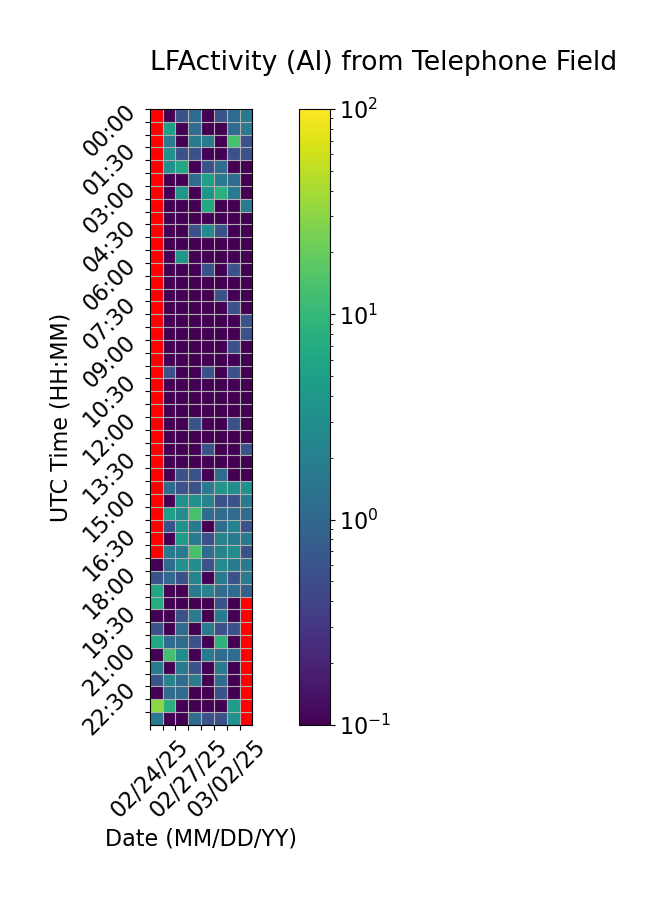

Data behind this chart, as committed beside it:
Time (UTC), 02/24/25, 02/25/25, 02/26/25, 02/27/25, 02/28/25, 03/01/25, 03/02/25, 03/03/25
<<<<<<< HEAD
00:00, , 0.0, 0.5556, 1.111, 0.0, 0.5556, 1.111, 1.667
00:30, , 5.0, 0.0, 1.111, 0.0, 0.0, 1.111, 1.667
01:00, , 1.667, 0.0, 1.667, 1.667, 0.0, 13.33, 0.5556
01:30, , 3.333, 0.5556, 0.5556, 0.0, 0.0, 0.5556, 0.5556
02:00, , 3.333, 6.111, 0.0, 0.5556, 1.111, 0.0, 0.0
02:30, , 0.0, 0.0, 1.111, 5.0, 1.667, 1.111, 0.0
=======
00:00, , 0.0, 0.5556, 1.111, 0.0, 0.5556, 1.111, 1.667
00:30, , 5.0, 0.0, 1.111, 0.0, 0.0, 1.111, 1.667
01:00, , 1.667, 0.0, 1.667, 1.667, 0.0, 13.33, 0.5556
01:30, , 3.333, 0.5556, 0.5556, 0.0, 0.0, 0.5556, 0.5556
02:00, , 3.333, 6.111, 0.0, 0.5556, 1.111, 0.0, 0.0
02:30, , 0.0, 0.0, 1.111, 5.0, 1.667, 1.111, 0.0
>>>>>>> b750b85cc8fe44f9a8e1fcb032030fb5…
03:00, , 0.0, 3.889, 0.0, 3.889, 8.333, 1.667, 0.0
03:30, , 0.0, 0.0, 0.0, 6.667, 0.0, 0.0, 1.667
04:00, , 0.0, 0.0, 0.0, 0.0, 0.0, 0.0, 0.0
04:30, , 0.0, 0.0, 0.5556, 2.778, 0.5556, 0.0, 0.0
05:00, , 0.0, 0.0, 0.0, 0.0, 0.0, 0.0, 0.0
05:30, , 0.0, 3.889, 0.0, 0.0, 0.0, 0.0, 0.0
06:00, , 0.0, 0.0, 0.0, 0.5556, 0.0, 0.5556, 0.0
06:30, , 0.0, 0.0, 0.0, 0.0, 0.0, 0.0, 0.0
07:00, , 0.0, 0.0, 0.0, 0.0, 0.5556, 0.0, 0.0
07:30, , 0.0, 0.0, 0.0, 0.0, 0.0, 0.5556, 0.0
08:00, , 0.0, 0.0, 0.0, 0.0, 0.0, 0.0, 0.5556
08:30, , 0.0, 0.0, 0.0, 0.0, 0.0, 0.0, 0.5556
09:00, , 0.0, 0.0, 0.0, 0.0, 0.0, 0.5556, 0.0
09:30, , 0.0, 0.0, 0.0, 0.0, 0.0, 0.0, 0.0
10:00, , 0.5556, 0.0, 0.0, 0.5556, 0.0, 0.5556, 0.0
10:30, , 0.0, 0.0, 0.0, 0.0, 0.0, 0.0, 0.0
11:00, , 0.0, 0.0, 0.0, 0.0, 0.0, 0.0, 0.0
11:30, , 0.0, 0.0, 0.0, 0.0, 0.0, 0.0, 0.0
12:00, , 0.0, 0.0, 0.5556, 0.0, 0.0, 0.5556, 0.0
12:30, , 0.0, 0.0, 0.0, 0.0, 0.0, 0.0, 0.0
13:00, , 0.0, 0.0, 0.0, 0.5556, 0.0, 0.0, 0.5556
13:30, , 0.0, 0.0, 0.0, 0.0, 0.0, 0.0, 0.0
<<<<<<< HEAD
14:00, , 0.0, 0.5556, 0.5556, 0.0, 1.111, 0.0, 0.0
14:30, , 1.111, 0.5556, 0.5556, 1.667, 3.889, 2.778, 3.333
15:00, , 0.0, 3.333, 3.333, 2.222, 0.5556, 0.5556, 1.667
15:30, , 5.0, 2.778, 13.33, 1.111, 1.111, 1.111, 1.111
16:00, , 0.5556, 3.333, 1.667, 0.0, 1.111, 2.222, 0.5556
16:30, , 0.0, 4.444, 1.667, 0.5556, 2.222, 1.667, 1.667
17:00, , 1.667, 1.667, 13.33, 1.111, 2.222, 2.778, 0.5556
17:30, 0.0, 1.111, 3.333, 2.778, 0.5556, 2.778, 1.667, 1.667
18:00, 0.5556, 1.111, 0.5556, 2.222, 0.0, 1.667, 0.5556, 1.667
18:30, 6.111, 0.0, 0.0, 1.667, 2.222, 1.111, 1.111, 0.8333
19:00, 7.222, 0.0, 0.0, 0.0, 0.0, 0.5556, 0.0, 
19:30, 0.0, 0.0, 0.5556, 1.667, 0.0, 1.667, 0.0, 
20:00, 0.5556, 0.0, 1.111, 0.0, 1.667, 0.5556, 0.5556, 
20:30, 6.111, 1.111, 1.111, 0.5556, 0.0, 8.889, 0.0, 
21:00, 0.0, 12.78, 2.778, 0.0, 1.667, 1.111, 1.111, 
21:30, 1.667, 0.0, 1.667, 0.5556, 0.0, 1.667, 0.0, 
22:00, 0.5556, 2.222, 1.111, 1.667, 0.0, 1.111, 0.0, 
22:30, 0.0, 1.111, 1.111, 0.0, 0.0, 0.5556, 0.0, 
23:00, 30.56, 7.778, 0.0, 0.0, 0.0, 0.0, 4.444, 
23:30, 1.667, 0.0, 0.0, 1.111, 0.5556, 0.5556, 3.333, 
=======
14:00, , 0.0, 0.5556, 0.5556, 0.0, 1.111, 0.0, 0.0
... 20 more rows
